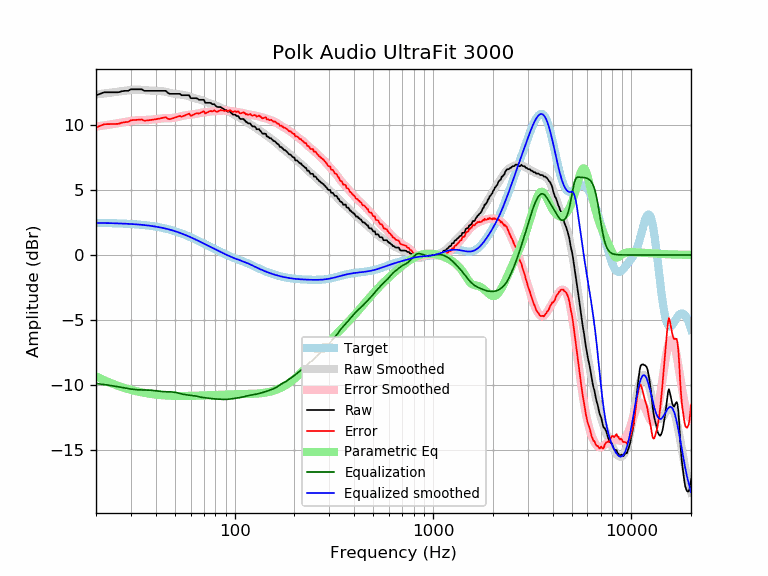

Data behind this chart, as committed beside it:
frequency, raw, error, smoothed, error_smoothed, equalization, parametric_eq, equalized_raw, equalized_smoothed, target
20, 12.30, 9.83, 12.37, 9.90, -9.90, -9.35, 2.40, 2.47, 2.47
21, 12.42, 9.95, 12.41, 9.94, -9.94, -9.51, 2.48, 2.47, 2.47
22, 12.54, 10.08, 12.45, 9.98, -9.98, -9.65, 2.56, 2.46, 2.46
23, 12.54, 10.08, 12.48, 10.03, -10.03, -9.78, 2.51, 2.46, 2.46
24, 12.54, 10.09, 12.52, 10.07, -10.07, -9.90, 2.47, 2.45, 2.45
25, 12.54, 10.10, 12.56, 10.12, -10.12, -10.00, 2.42, 2.44, 2.44
26, 12.54, 10.11, 12.59, 10.16, -10.16, -10.10, 2.38, 2.43, 2.43
27, 12.62, 10.20, 12.63, 10.21, -10.21, -10.18, 2.41, 2.42, 2.42
28, 12.65, 10.24, 12.66, 10.25, -10.25, -10.26, 2.40, 2.41, 2.41
29, 12.65, 10.25, 12.69, 10.29, -10.29, -10.33, 2.36, 2.40, 2.40
30, 12.77, 10.38, 12.72, 10.33, -10.33, -10.39, 2.44, 2.39, 2.39
31, 12.77, 10.40, 12.73, 10.36, -10.36, -10.45, 2.41, 2.37, 2.37
32, 12.77, 10.41, 12.74, 10.38, -10.38, -10.50, 2.39, 2.36, 2.36
33, 12.77, 10.43, 12.74, 10.39, -10.39, -10.54, 2.38, 2.34, 2.34
34, 12.77, 10.45, 12.72, 10.40, -10.40, -10.59, 2.37, 2.32, 2.32
35, 12.65, 10.34, 12.71, 10.40, -10.40, -10.62, 2.25, 2.31, 2.31
36, 12.65, 10.36, 12.69, 10.41, -10.41, -10.66, 2.24, 2.29, 2.29
37, 12.65, 10.39, 12.68, 10.41, -10.41, -10.68, 2.24, 2.26, 2.26
38, 12.65, 10.41, 12.67, 10.43, -10.43, -10.71, 2.22, 2.24, 2.24
39, 12.65, 10.44, 12.66, 10.45, -10.45, -10.73, 2.20, 2.21, 2.21
40, 12.65, 10.46, 12.65, 10.47, -10.47, -10.75, 2.18, 2.19, 2.19
41, 12.65, 10.49, 12.65, 10.49, -10.49, -10.77, 2.16, 2.16, 2.16
42, 12.65, 10.52, 12.64, 10.51, -10.51, -10.79, 2.14, 2.13, 2.13
43, 12.65, 10.55, 12.62, 10.52, -10.52, -10.80, 2.13, 2.10, 2.10
44, 12.65, 10.58, 12.60, 10.53, -10.53, -10.81, 2.12, 2.07, 2.07
45, 12.65, 10.62, 12.57, 10.54, -10.54, -10.82, 2.11, 2.03, 2.03
46, 12.50, 10.51, 12.53, 10.54, -10.54, -10.83, 1.96, 1.99, 1.99
47, 12.42, 10.46, 12.50, 10.54, -10.54, -10.84, 1.88, 1.96, 1.96
48, 12.42, 10.50, 12.47, 10.55, -10.55, -10.85, 1.87, 1.92, 1.92
49, 12.42, 10.54, 12.44, 10.56, -10.56, -10.85, 1.86, 1.88, 1.88
50, 12.42, 10.59, 12.42, 10.58, -10.58, -10.86, 1.84, 1.83, 1.83
51, 12.42, 10.63, 12.40, 10.61, -10.61, -10.86, 1.81, 1.79, 1.79
52, 12.42, 10.67, 12.39, 10.64, -10.64, -10.86, 1.78, 1.75, 1.75
53, 12.42, 10.72, 12.37, 10.67, -10.67, -10.86, 1.75, 1.70, 1.70
54, 12.31, 10.65, 12.36, 10.70, -10.70, -10.86, 1.61, 1.66, 1.66
55, 12.31, 10.70, 12.34, 10.73, -10.73, -10.86, 1.58, 1.61, 1.61
56, 12.31, 10.75, 12.32, 10.75, -10.75, -10.86, 1.56, 1.56, 1.56
57, 12.31, 10.80, 12.29, 10.77, -10.77, -10.86, 1.54, 1.51, 1.51
58, 12.31, 10.85, 12.25, 10.79, -10.79, -10.86, 1.52, 1.46, 1.46
59, 12.31, 10.89, 12.22, 10.80, -10.80, -10.86, 1.51, 1.42, 1.42
60, 12.09, 10.72, 12.18, 10.81, -10.81, -10.86, 1.28, 1.37, 1.37
61, 12.08, 10.76, 12.14, 10.83, -10.83, -10.85, 1.25, 1.32, 1.32
62, 12.08, 10.81, 12.11, 10.84, -10.84, -10.85, 1.24, 1.27, 1.27
63, 12.08, 10.86, 12.08, 10.86, -10.86, -10.85, 1.22, 1.22, 1.22
64, 12.08, 10.91, 12.05, 10.88, -10.88, -10.85, 1.20, 1.17, 1.17
65, 12.05, 10.93, 12.02, 10.91, -10.91, -10.84, 1.14, 1.12, 1.12
66, 11.96, 10.89, 12.00, 10.93, -10.93, -10.84, 1.03, 1.07, 1.07
67, 11.96, 10.94, 11.97, 10.95, -10.95, -10.83, 1.01, 1.02, 1.02
68, 11.96, 10.99, 11.94, 10.96, -10.96, -10.83, 1.00, 0.97, 0.97
69, 11.96, 11.03, 11.90, 10.98, -10.98, -10.83, 0.98, 0.93, 0.93
70, 11.96, 11.08, 11.87, 10.99, -10.99, -10.82, 0.97, 0.88, 0.88
71, 11.73, 10.90, 11.83, 11.00, -11.00, -10.82, 0.73, 0.83, 0.83
72, 11.73, 10.95, 11.79, 11.01, -11.01, -10.82, 0.72, 0.78, 0.78
73, 11.73, 10.99, 11.76, 11.02, -11.02, -10.81, 0.71, 0.74, 0.74
74, 11.73, 11.04, 11.73, 11.04, -11.04, -10.81, 0.69, 0.69, 0.69
75, 11.73, 11.08, 11.70, 11.05, -11.05, -10.80, 0.68, 0.65, 0.65
76, 11.70, 11.10, 11.67, 11.06, -11.06, -10.80, 0.64, 0.60, 0.60
77, 11.62, 11.06, 11.63, 11.07, -11.07, -10.80, 0.55, 0.56, 0.56
78, 11.62, 11.10, 11.60, 11.08, -11.08, -10.79, 0.54, 0.52, 0.52
79, 11.62, 11.15, 11.56, 11.09, -11.09, -10.79, 0.53, 0.47, 0.47
... 553 more rows
